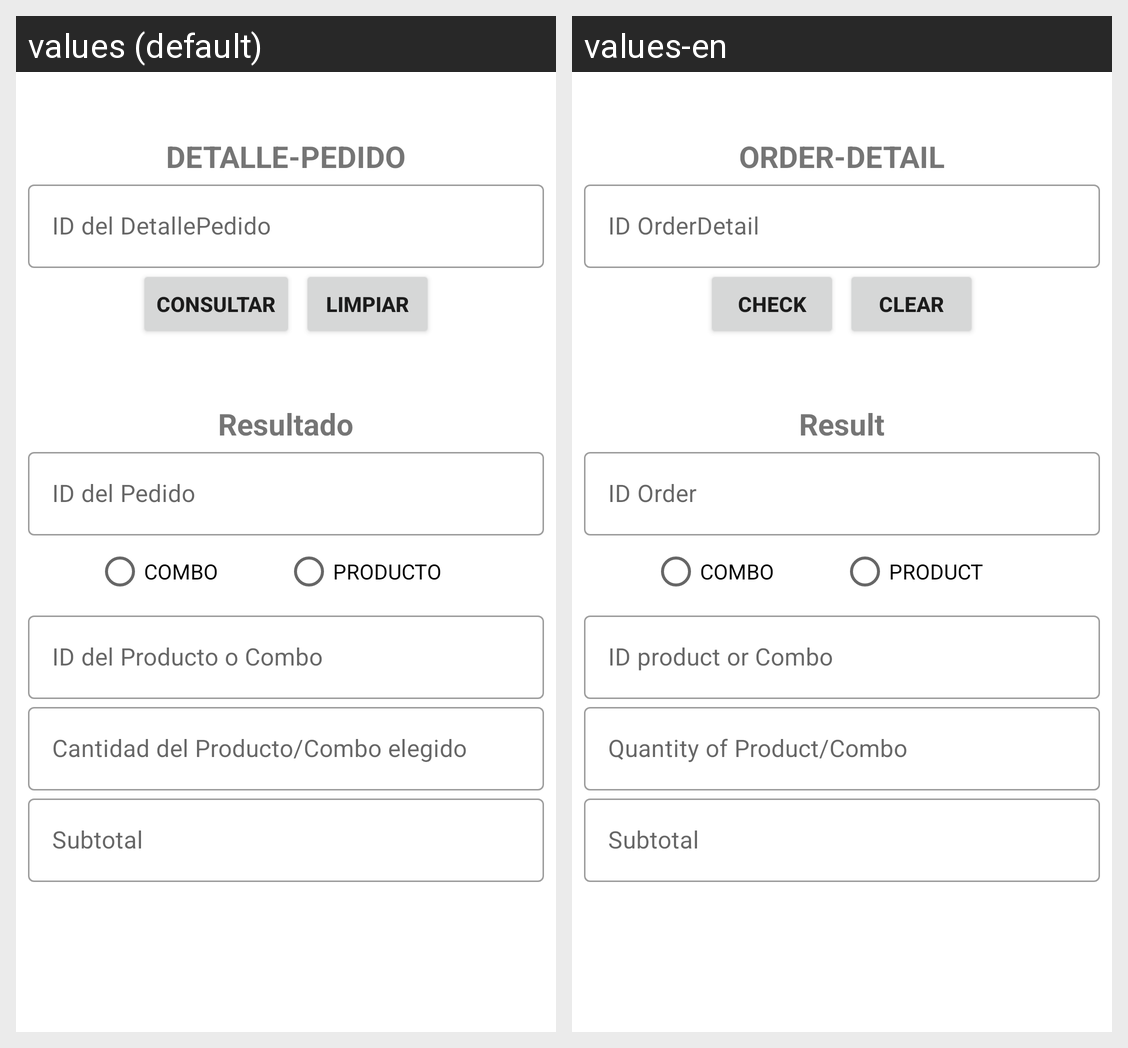

For this localized Android screen grid, give each drawn string resource with its value in every locale shown.
Android screen res/layout/activity_detalle_pedido_consultar.xml rendered under 2 locales, left to right: values (default), values-en. Device: Nexus 5 (rendered at 1080×1920; each locale shown at half size, 540×960, under a caption strip naming it); theme Theme.CafetinesUES.
Strings drawn on this screen, with the default value and each locale's value (text and hints the layout hard-codes, and strings that could not be matched under every locale, appear in the picture but are not listed):

texto_detalle_pedido
  values: DETALLE-PEDIDO
  values-en: ORDER-DETAIL

id_detalle_pedido
  values: ID del DetallePedido
  values-en: ID OrderDetail

consultar
  values: Consultar
  values-en: Check

limpiar
  values: Limpiar
  values-en: Clear

resultado
  values: Resultado
  values-en: Result

id_pedido
  values: ID del Pedido
  values-en: ID Order

texto_combo
  values: COMBO
  values-en: COMBO

texto_Producto
  values: PRODUCTO
  values-en: PRODUCT

id_ProductoOrCombo
  values: ID del Producto o Combo
  values-en: ID product or Combo

cantidad_detalle_pedido
  values: Cantidad del Producto/Combo elegido
  values-en: Quantity of Product/Combo

subtotal_detalle_pedido
  values: Subtotal
  values-en: Subtotal
